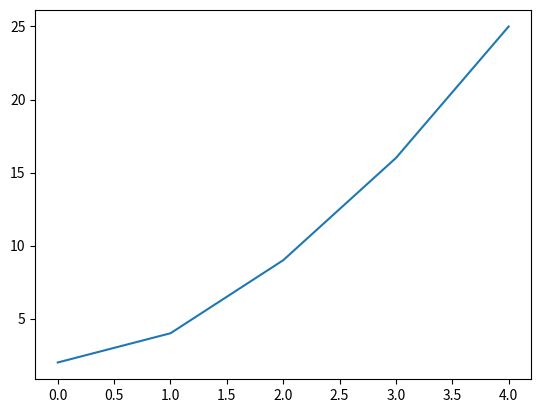

Write Python code to recreate this figure.
# [redacted]
# 06/June/2022

# Python Crash Course Chapter 15

# Data visualization involves exploring data through visual representations.

# closely associated with data analysis. with we code to explore the patterns and connections in a data set. 

# What is data set?
# A data set can be made up of a small list of numbers that fits in one line of code or it can be many giga bytes of data. 

# --------------------------------------------------------------
# Matplotlib
# is a low level graph plotting library in python that serves as a visualization utility. 

# [redacted]

# Open sourse

# written in python, few segements written in C, Object-C and JavaScript for platform compatibility. 

import matplotlib.pyplot as plt

squares = [2, 4, 9, 16, 25]

fig, ax = plt.subplots()
ax.plot(squares)

plt.show()